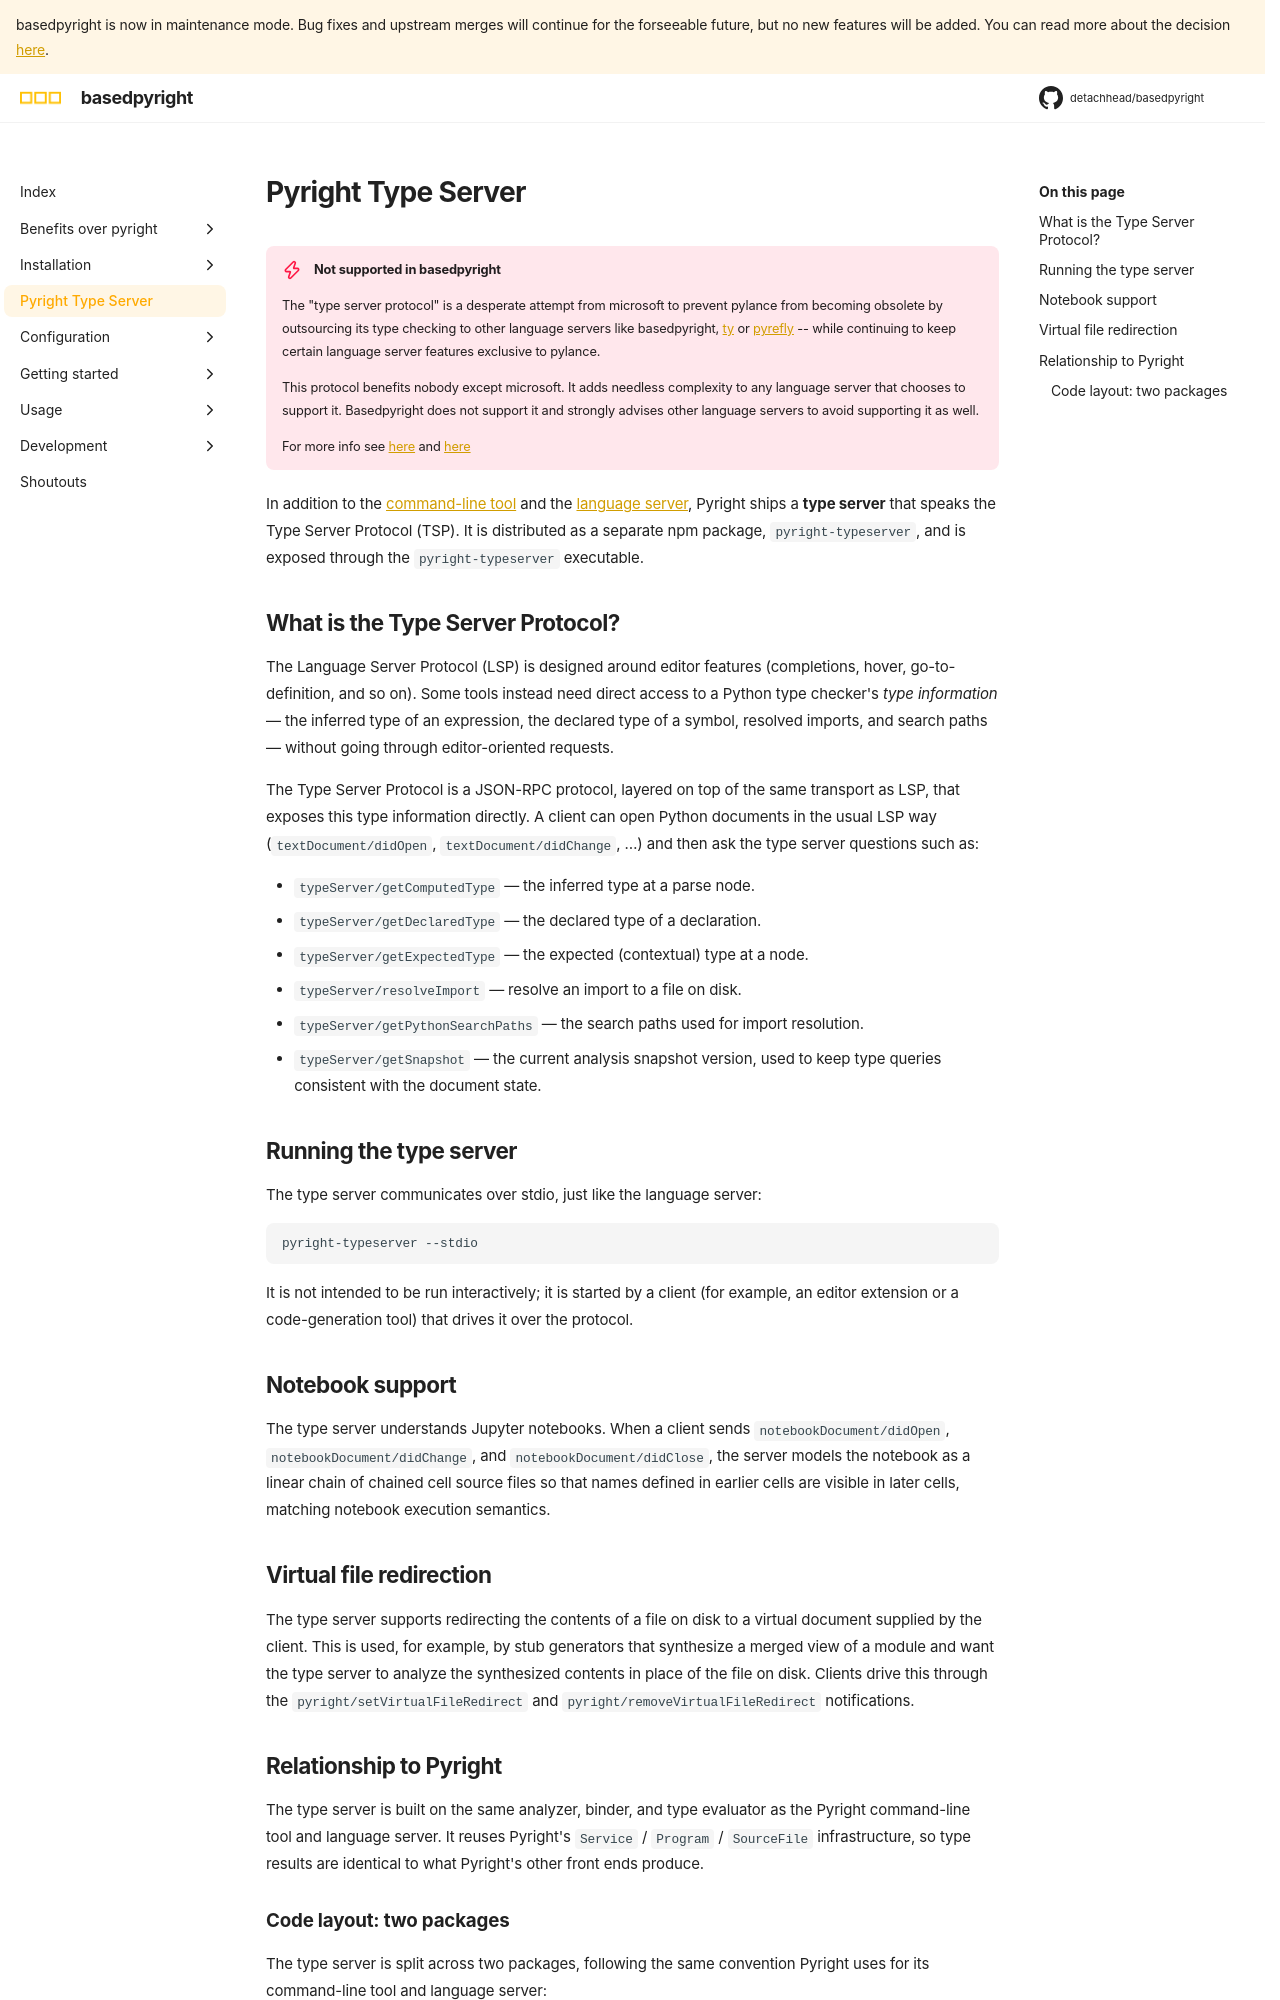

repository: DetachHead/basedpyright · page: dev/type-server/index.html · generator: mkdocs

# Pyright Type Server

!!! danger "Not supported in basedpyright"

    The "type server protocol" is a desperate attempt from microsoft to prevent pylance from becoming obsolete by outsourcing its type checking to other language servers like basedpyright, [ty](https://docs.astral.sh/ty/) or [pyrefly](https://pyrefly.org/) -- while continuing to keep certain language server features exclusive to pylance.

    This protocol benefits nobody except microsoft. It adds needless complexity to any language server that chooses to support it. Basedpyright does not support it and strongly advises other language servers to avoid supporting it as well.

    For more info see [here](https://github.com/microsoft/pylance-release/discussions/7180#discussioncomment-13227687) and [here](https://github.com/astral-sh/ty/issues/1190#issuecomment-3374369203)

In addition to the [command-line tool](./configuration/command-line.md) and the [language server](./configuration/language-server-settings.md), Pyright ships a **type server** that speaks the Type Server Protocol (TSP). It is distributed as a separate npm package, `pyright-typeserver`, and is exposed through the `pyright-typeserver` executable.

## What is the Type Server Protocol?

The Language Server Protocol (LSP) is designed around editor features (completions, hover, go-to-definition, and so on). Some tools instead need direct access to a Python type checker's *type information* — the inferred type of an expression, the declared type of a symbol, resolved imports, and search paths — without going through editor-oriented requests.

The Type Server Protocol is a JSON-RPC protocol, layered on top of the same transport as LSP, that exposes this type information directly. A client can open Python documents in the usual LSP way (`textDocument/didOpen`, `textDocument/didChange`, …) and then ask the type server questions such as:

* `typeServer/getComputedType` — the inferred type at a parse node.
* `typeServer/getDeclaredType` — the declared type of a declaration.
* `typeServer/getExpectedType` — the expected (contextual) type at a node.
* `typeServer/resolveImport` — resolve an import to a file on disk.
* `typeServer/getPythonSearchPaths` — the search paths used for import resolution.
* `typeServer/getSnapshot` — the current analysis snapshot version, used to keep type queries consistent with the document state.

## Running the type server

The type server communicates over stdio, just like the language server:

```bash
pyright-typeserver --stdio
```

It is not intended to be run interactively; it is started by a client (for example, an editor extension or a code-generation tool) that drives it over the protocol.

## Notebook support

The type server understands Jupyter notebooks. When a client sends `notebookDocument/didOpen`, `notebookDocument/didChange`, and `notebookDocument/didClose`, the server models the notebook as a linear chain of chained cell source files so that names defined in earlier cells are visible in later cells, matching notebook execution semantics.

## Virtual file redirection

The type server supports redirecting the contents of a file on disk to a virtual document supplied by the client. This is used, for example, by stub generators that synthesize a merged view of a module and want the type server to analyze the synthesized contents in place of the file on disk. Clients drive this through the `pyright/setVirtualFileRedirect` and `pyright/removeVirtualFileRedirect` notifications.

## Relationship to Pyright

The type server is built on the same analyzer, binder, and type evaluator as the Pyright command-line tool and language server. It reuses Pyright's `Service` / `Program` / `SourceFile` infrastructure, so type results are identical to what Pyright's other front ends produce.
